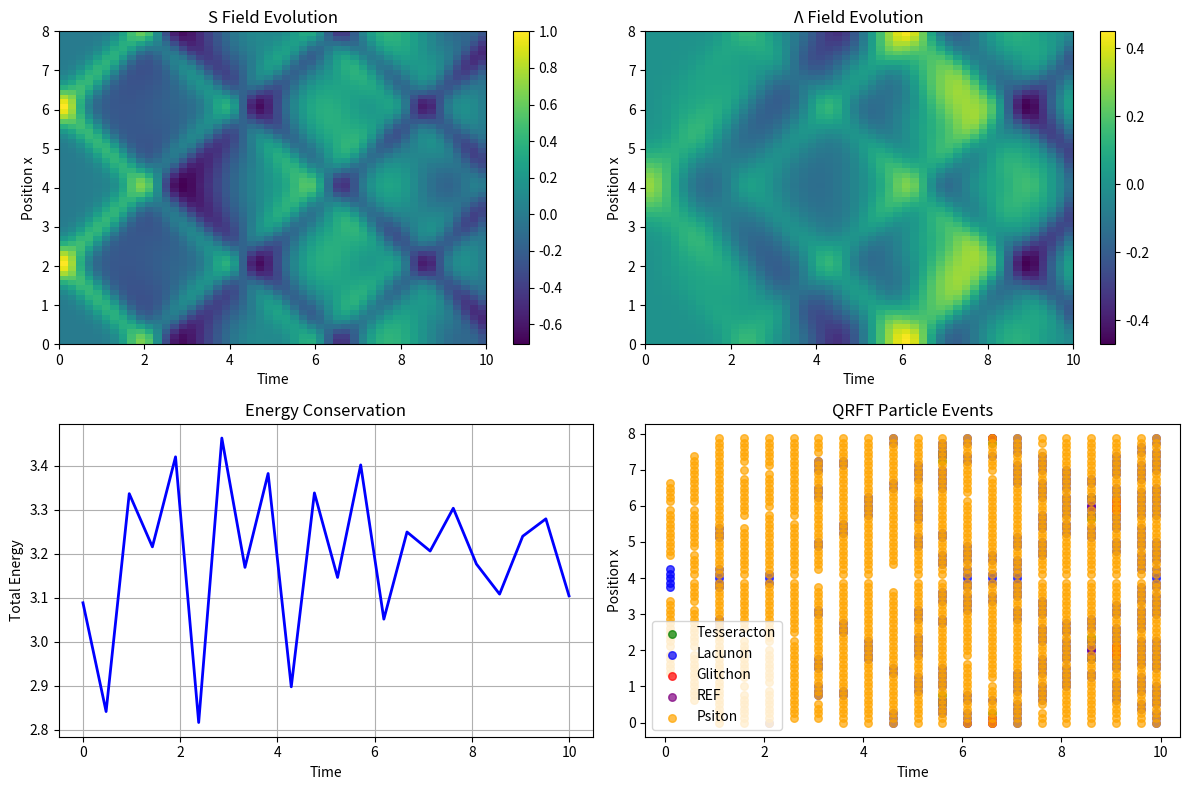

This chart was generated by the following Python code:
# src/qrft_simulator.py
"""
QRFT 1+1D PDE Simulator
Implements the minimal simulable model with leapfrog time integration
PDE: ∂_tt Φ = ∂_xx Φ - K^(-1)M² Φ + F_th(Z; μ, τ, ε)
"""

import json
from dataclasses import dataclass
from typing import Dict, List, Tuple

import matplotlib.pyplot as plt
import numpy as np


@dataclass
class QRFTConfig1D:
    """QRFT 1+1D simulation configuration"""

    # Physics parameters
    mS: float = 1.0
    mL: float = 0.7  # mΛ
    gamma: float = 0.6

    # Interaction couplings
    lS: float = 0.0  # λ_S
    lL: float = 0.0  # λ_Λ
    lSL: float = 0.4  # λ_SΛ
    kappa: float = 0.1

    # Threshold parameters
    tauG: float = 0.8
    tauF: float = 0.6
    tauT: float = 0.7
    tauP: float = 0.9
    tauR: float = 0.5
    eps: float = 0.1  # Smoothing parameter ε

    # Scale parameters
    MG: float = 1.0
    MF: float = 1.0
    MT: float = 1.0
    MR: float = 1.0
    delta: float = 1e-6

    # Simulation parameters
    Lx: float = 10.0  # Spatial domain size
    Nx: int = 128  # Spatial grid points
    T: float = 20.0  # Total time
    CFL: float = 0.9  # CFL number


@dataclass
class QRFTEvent:
    """QRFT particle creation event"""

    t: float
    x: float
    event_type: str  # 'Glitchon', 'Lacunon', etc.
    Z_value: float  # Trigger value
    payload: Dict  # Additional data


class QRFT1DSimulator:
    """
    1+1D QRFT field simulator with particle creation events.
    Validates basic QRFT dynamics and threshold behavior.
    """

    def __init__(self, config: QRFTConfig1D):
        self.cfg = config

        # Validate stability condition
        if abs(config.gamma) >= 1.0:
            raise ValueError(f"Stability violated: |γ| = {abs(config.gamma)} ≥ 1")

        # Setup spatial grid
        self.dx = config.Lx / config.Nx
        self.x = np.linspace(0, config.Lx, config.Nx, endpoint=False)

        # Compute time step from CFL condition
        self.dt = config.CFL * self.dx  # For wave equation c=1
        self.Nt = int(config.T / self.dt)
        self.t_grid = np.linspace(0, config.T, self.Nt)

        # Field arrays: Φ = (S, Λ)^T
        self.S = np.zeros((self.Nt, config.Nx))
        self.Lambda = np.zeros((self.Nt, config.Nx))

        # Velocity arrays for leapfrog
        self.S_dot = np.zeros((self.Nt, config.Nx))
        self.Lambda_dot = np.zeros((self.Nt, config.Nx))

        # Kinetic matrix K and its inverse
        self.K = np.array([[1.0, config.gamma], [config.gamma, 1.0]])
        self.K_inv = np.linalg.inv(self.K)

        # Mass matrix M²
        self.M2 = np.array([[config.mS**2, 0], [0, config.mL**2]])

        # Combined mass term K^(-1) M²
        self.mass_term = self.K_inv @ self.M2

        # Event storage
        self.events: List[QRFTEvent] = []

        # Energy history for validation
        self.energy_history: List[float] = []

    def set_initial_conditions(
        self,
        S_init: np.ndarray = None,
        Lambda_init: np.ndarray = None,
        S_dot_init: np.ndarray = None,
        Lambda_dot_init: np.ndarray = None,
    ):
        """Set initial field configurations"""

        if S_init is None:
            # Default: Gaussian wave packet
            x0 = self.cfg.Lx / 2
            sigma = self.cfg.Lx / 10
            S_init = np.exp(-(((self.x - x0) / sigma) ** 2))

        if Lambda_init is None:
            # Default: Different Gaussian for Λ
            x0 = self.cfg.Lx / 3
            sigma = self.cfg.Lx / 8
            Lambda_init = 0.5 * np.exp(-(((self.x - x0) / sigma) ** 2))

        if S_dot_init is None:
            S_dot_init = np.zeros(self.cfg.Nx)

        if Lambda_dot_init is None:
            Lambda_dot_init = np.zeros(self.cfg.Nx)

        self.S[0] = S_init.copy()
        self.Lambda[0] = Lambda_init.copy()
        self.S_dot[0] = S_dot_init.copy()
        self.Lambda_dot[0] = Lambda_dot_init.copy()

    def spatial_derivative_2nd(self, field: np.ndarray) -> np.ndarray:
        """Compute second spatial derivative with periodic BCs"""
        # Centered difference: ∂²f/∂x² ≈ (f[i+1] - 2f[i] + f[i-1]) / dx²
        d2f_dx2 = np.zeros_like(field)

        # Interior points
        d2f_dx2[1:-1] = (field[2:] - 2 * field[1:-1] + field[:-2]) / (self.dx**2)

        # Periodic boundary conditions
        d2f_dx2[0] = (field[1] - 2 * field[0] + field[-1]) / (self.dx**2)
        d2f_dx2[-1] = (field[0] - 2 * field[-1] + field[-2]) / (self.dx**2)

        return d2f_dx2

    def compute_invariants(
        self, S: np.ndarray, Lambda: np.ndarray
    ) -> Dict[str, np.ndarray]:
        """Compute QRFT invariant scalars"""

        # Spatial gradients (first derivative)
        dS_dx = np.gradient(S, self.dx)
        dLambda_dx = np.gradient(Lambda, self.dx)

        # Scalar invariants
        I_S = dS_dx**2
        I_Lambda = dLambda_dx**2
        I_cross = dS_dx * dLambda_dx

        # Antisymmetric tensor component B_tx (only non-zero component in 1+1D)
        # B_tx = ∂_t S ∂_x Λ - ∂_x S ∂_t Λ
        # Using current time derivatives (stored in _dot arrays)
        if hasattr(self, "_current_S_dot") and hasattr(self, "_current_Lambda_dot"):
            dS_dt = self._current_S_dot
            dLambda_dt = self._current_Lambda_dot
            B_tx = dS_dt * dLambda_dx - dS_dx * dLambda_dt
            I_B = 2 * B_tx**2  # |B|² in 1+1D
        else:
            I_B = np.zeros_like(I_S)

        # Current J^μ = S∂^μΛ - Λ∂^μS
        # In 1+1D: J^t = S∂_t Λ - Λ∂_t S, J^x = S∂_x Λ - Λ∂_x S
        if hasattr(self, "_current_S_dot") and hasattr(self, "_current_Lambda_dot"):
            J_t = S * self._current_Lambda_dot - Lambda * self._current_S_dot
            J_x = S * dLambda_dx - Lambda * dS_dx
            J_magnitude_sq = J_t**2 - J_x**2  # Minkowski metric
        else:
            J_magnitude_sq = np.zeros_like(I_S)

        # Box operators (second derivatives)
        box_S = self.spatial_derivative_2nd(
            S
        )  # ∂²S/∂x² (time part handled in evolution)
        box_Lambda = self.spatial_derivative_2nd(Lambda)

        # K = S□Λ - Λ□S (using spatial part only for now)
        K = S * box_Lambda - Lambda * box_S

        return {
            "I_S": I_S,
            "I_Lambda": I_Lambda,
            "I_cross": I_cross,
            "I_B": I_B,
            "J_magnitude_sq": J_magnitude_sq,
            "K": K,
            "box_Lambda": box_Lambda,
            "box_S": box_S,
        }

    def compute_triggers(
        self, invariants: Dict[str, np.ndarray]
    ) -> Dict[str, np.ndarray]:
        """Compute dimensionless trigger functions"""

        X_G = np.abs(invariants["K"]) / (self.cfg.MG**3)
        X_F = np.abs(invariants["box_Lambda"]) / self.cfg.MF
        X_T = np.sqrt(np.abs(invariants["I_B"])) / (self.cfg.MT**2)
        X_R = np.sqrt(np.abs(invariants["J_magnitude_sq"])) / (self.cfg.MR**2)

        # Correlation trigger ρ
        rho = invariants["I_cross"] ** 2 / (
            (invariants["I_S"] + self.cfg.delta)
            * (invariants["I_Lambda"] + self.cfg.delta)
        )

        return {"X_G": X_G, "X_F": X_F, "X_T": X_T, "X_R": X_R, "rho": rho}

    def smooth_step(self, z: np.ndarray, tau: float) -> np.ndarray:
        """Smooth step function σ_ε(z - τ) = ½(1 + tanh((z - τ)/ε))"""
        return 0.5 * (1.0 + np.tanh((z - tau) / self.cfg.eps))

    def compute_sources(self, triggers: Dict[str, np.ndarray]) -> Dict[str, np.ndarray]:
        """Compute threshold source functions"""

        sources = {
            "J_G": self.smooth_step(triggers["X_G"], self.cfg.tauG),
            "J_F": self.smooth_step(triggers["X_F"], self.cfg.tauF),
            "J_T": self.smooth_step(triggers["X_T"], self.cfg.tauT),
            "J_P": self.smooth_step(triggers["rho"], self.cfg.tauP),
            "J_R": self.smooth_step(triggers["X_R"], self.cfg.tauR),
        }

        return sources

    def detect_events(
        self, t: float, triggers: Dict[str, np.ndarray], sources: Dict[str, np.ndarray]
    ):
        """Detect and log particle creation events"""

        # Check for threshold crossings at each spatial point
        for i in range(self.cfg.Nx):
            x = self.x[i]

            # Glitchon events
            if sources["J_G"][i] > 0.5:  # Above threshold
                event = QRFTEvent(
                    t=t,
                    x=x,
                    event_type="Glitchon",
                    Z_value=float(triggers["X_G"][i]),
                    payload={
                        "K": float(triggers["X_G"][i] * self.cfg.MG**3),
                        "source_strength": float(sources["J_G"][i]),
                    },
                )
                self.events.append(event)

            # Lacunon events
            if sources["J_F"][i] > 0.5:
                event = QRFTEvent(
                    t=t,
                    x=x,
                    event_type="Lacunon",
                    Z_value=float(triggers["X_F"][i]),
                    payload={
                        "box_Lambda": float(triggers["X_F"][i] * self.cfg.MF),
                        "source_strength": float(sources["J_F"][i]),
                    },
                )
                self.events.append(event)

            # Tesseracton events
            if sources["J_T"][i] > 0.5:
                event = QRFTEvent(
                    t=t,
                    x=x,
                    event_type="Tesseracton",
                    Z_value=float(triggers["X_T"][i]),
                    payload={
                        "I_B": float(triggers["X_T"][i] ** 2 * self.cfg.MT**4),
                        "source_strength": float(sources["J_T"][i]),
                    },
                )
                self.events.append(event)

            # Psiton events
            if sources["J_P"][i] > 0.5:
                event = QRFTEvent(
                    t=t,
                    x=x,
                    event_type="Psiton",
                    Z_value=float(triggers["rho"][i]),
                    payload={
                        "correlation": float(triggers["rho"][i]),
                        "source_strength": float(sources["J_P"][i]),
                    },
                )
                self.events.append(event)

            # REF events
            if sources["J_R"][i] > 0.5:
                event = QRFTEvent(
                    t=t,
                    x=x,
                    event_type="REF",
                    Z_value=float(triggers["X_R"][i]),
                    payload={
                        "J_magnitude": float(triggers["X_R"][i] * self.cfg.MR**2),
                        "source_strength": float(sources["J_R"][i]),
                    },
                )
                self.events.append(event)

    def compute_energy(self, t_idx: int) -> float:
        """Compute total energy density"""

        S = self.S[t_idx]
        Lambda = self.Lambda[t_idx]
        S_dot = self.S_dot[t_idx]
        Lambda_dot = self.Lambda_dot[t_idx]

        # Kinetic energy: ½ Π^T K^(-1) Π where Π = K Φ_dot
        Pi_S = S_dot + self.cfg.gamma * Lambda_dot
        Pi_Lambda = self.cfg.gamma * S_dot + Lambda_dot

        kinetic = 0.5 * (Pi_S * S_dot + Pi_Lambda * Lambda_dot)

        # Gradient energy: ½ (∇Φ)^T K (∇Φ)
        dS_dx = np.gradient(S, self.dx)
        dLambda_dx = np.gradient(Lambda, self.dx)

        gradient = 0.5 * (
            dS_dx**2 + 2 * self.cfg.gamma * dS_dx * dLambda_dx + dLambda_dx**2
        )

        # Mass energy: ½ Φ^T M² Φ
        mass = 0.5 * (self.cfg.mS**2 * S**2 + self.cfg.mL**2 * Lambda**2)

        # Total energy
        energy_density = kinetic + gradient + mass
        return self.dx * np.sum(energy_density)  # Integrate over space

    def evolve(self, save_every: int = 10) -> Dict[str, any]:
        """Run the QRFT simulation using leapfrog time integration"""

        print("Starting QRFT 1+1D simulation:")
        print(f"  Grid: {self.cfg.Nx} × {self.Nt} (dx={self.dx:.4f}, dt={self.dt:.4f})")
        print(f"  Parameters: mS={self.cfg.mS}, mΛ={self.cfg.mL}, γ={self.cfg.gamma}")

        # Initial energy
        E_initial = self.compute_energy(0)
        self.energy_history.append(E_initial)

        # Leapfrog integration
        for n in range(self.Nt - 1):
            t = n * self.dt

            # Current fields
            S_n = self.S[n]
            Lambda_n = self.Lambda[n]
            S_dot_n = self.S_dot[n]
            Lambda_dot_n = self.Lambda_dot[n]

            # Store current time derivatives for invariant computation
            self._current_S_dot = S_dot_n
            self._current_Lambda_dot = Lambda_dot_n

            # Compute spatial derivatives
            d2S_dx2 = self.spatial_derivative_2nd(S_n)
            d2Lambda_dx2 = self.spatial_derivative_2nd(Lambda_n)

            # Wave equation: ∂²Φ/∂t² = ∂²Φ/∂x² - K^(-1) M² Φ + sources

            # Mass terms
            mass_S = self.mass_term[0, 0] * S_n + self.mass_term[0, 1] * Lambda_n
            mass_Lambda = self.mass_term[1, 0] * S_n + self.mass_term[1, 1] * Lambda_n

            # TODO: Add interaction terms and threshold sources
            # For now, just free field evolution

            # Field accelerations
            S_ddot = d2S_dx2 - mass_S
            Lambda_ddot = d2Lambda_dx2 - mass_Lambda

            # Leapfrog update
            # v(n+1) = v(n) + dt * a(n)
            self.S_dot[n + 1] = S_dot_n + self.dt * S_ddot
            self.Lambda_dot[n + 1] = Lambda_dot_n + self.dt * Lambda_ddot

            # x(n+1) = x(n) + dt * v(n+1)
            self.S[n + 1] = S_n + self.dt * self.S_dot[n + 1]
            self.Lambda[n + 1] = Lambda_n + self.dt * self.Lambda_dot[n + 1]

            # Compute invariants and check for events
            if n % save_every == 0 or n == self.Nt - 2:
                invariants = self.compute_invariants(self.S[n + 1], self.Lambda[n + 1])
                triggers = self.compute_triggers(invariants)
                sources = self.compute_sources(triggers)

                # Detect events
                self.detect_events(t + self.dt, triggers, sources)

                # Energy conservation check
                energy = self.compute_energy(n + 1)
                self.energy_history.append(energy)

                if n % (save_every * 10) == 0:
                    energy_drift = abs(energy - E_initial) / E_initial
                    print(
                        f"  t={t+self.dt:.2f}: Energy={energy:.6f}, drift={energy_drift:.2e}"
                    )

        # Final statistics
        E_final = self.energy_history[-1]
        energy_drift = abs(E_final - E_initial) / E_initial

        print("Simulation complete:")
        print(f"  Energy drift: {energy_drift:.2e}")
        print(f"  Events detected: {len(self.events)}")

        # Event statistics
        event_types = {}
        for event in self.events:
            event_types[event.event_type] = event_types.get(event.event_type, 0) + 1

        for event_type, count in event_types.items():
            print(f"    {event_type}: {count}")

        return {
            "energy_initial": E_initial,
            "energy_final": E_final,
            "energy_drift": energy_drift,
            "events": self.events,
            "event_statistics": event_types,
            "simulation_stable": energy_drift < 0.01,
        }

    def plot_results(self, figsize: Tuple[int, int] = (12, 8)):
        """Plot simulation results"""

        fig, axes = plt.subplots(2, 2, figsize=figsize)

        # Field evolution
        ax = axes[0, 0]
        self.t_grid[:: max(1, self.Nt // 50)]  # Sample for plotting
        S_sample = self.S[:: max(1, self.Nt // 50)]

        im = ax.imshow(
            S_sample.T,
            aspect="auto",
            origin="lower",
            extent=[0, self.cfg.T, 0, self.cfg.Lx],
        )
        ax.set_xlabel("Time")
        ax.set_ylabel("Position x")
        ax.set_title("S Field Evolution")
        plt.colorbar(im, ax=ax)

        # Lambda field
        ax = axes[0, 1]
        Lambda_sample = self.Lambda[:: max(1, self.Nt // 50)]
        im = ax.imshow(
            Lambda_sample.T,
            aspect="auto",
            origin="lower",
            extent=[0, self.cfg.T, 0, self.cfg.Lx],
        )
        ax.set_xlabel("Time")
        ax.set_ylabel("Position x")
        ax.set_title("Λ Field Evolution")
        plt.colorbar(im, ax=ax)

        # Energy conservation
        ax = axes[1, 0]
        t_energy = np.linspace(0, self.cfg.T, len(self.energy_history))
        ax.plot(t_energy, self.energy_history, "b-", linewidth=2)
        ax.set_xlabel("Time")
        ax.set_ylabel("Total Energy")
        ax.set_title("Energy Conservation")
        ax.grid(True)

        # Event locations
        ax = axes[1, 1]
        if self.events:
            event_times = [e.t for e in self.events]
            event_positions = [e.x for e in self.events]
            event_types = [e.event_type for e in self.events]

            colors = {
                "Glitchon": "red",
                "Lacunon": "blue",
                "Tesseracton": "green",
                "Psiton": "orange",
                "REF": "purple",
            }

            for event_type in set(event_types):
                mask = [t == event_type for t in event_types]
                t_type = [event_times[i] for i in range(len(mask)) if mask[i]]
                x_type = [event_positions[i] for i in range(len(mask)) if mask[i]]

                ax.scatter(
                    t_type,
                    x_type,
                    c=colors.get(event_type, "black"),
                    label=event_type,
                    alpha=0.7,
                    s=30,
                )

            ax.set_xlabel("Time")
            ax.set_ylabel("Position x")
            ax.set_title("QRFT Particle Events")
            ax.legend()
        else:
            ax.text(
                0.5,
                0.5,
                "No events detected",
                ha="center",
                va="center",
                transform=ax.transAxes,
            )
            ax.set_title("QRFT Particle Events")

        plt.tight_layout()
        return fig

    def export_events(self, filename: str):
        """Export events to JSON file"""
        event_data = []
        for event in self.events:
            event_data.append(
                {
                    "t": event.t,
                    "x": event.x,
                    "type": event.event_type,
                    "Z": event.Z_value,
                    "payload": event.payload,
                }
            )

        with open(filename, "w") as f:
            json.dump(event_data, f, indent=2)

        print(f"Exported {len(event_data)} events to {filename}")


# Example usage
def run_example_simulation():
    """Run an example QRFT simulation"""

    # Create configuration
    config = QRFTConfig1D(
        mS=1.0,
        mL=1.2,
        gamma=0.3,
        lSL=0.1,
        kappa=0.05,
        tauG=0.7,
        tauF=0.5,
        tauT=0.8,
        Lx=8.0,
        Nx=64,
        T=10.0,
        CFL=0.8,
    )

    # Create simulator
    sim = QRFT1DSimulator(config)

    # Set initial conditions (colliding wave packets)
    x = sim.x
    S_init = np.exp(-(((x - 2.0) / 0.5) ** 2)) + np.exp(-(((x - 6.0) / 0.5) ** 2))
    Lambda_init = 0.3 * np.exp(-(((x - 4.0) / 0.8) ** 2))

    sim.set_initial_conditions(S_init, Lambda_init)

    # Run simulation
    results = sim.evolve(save_every=5)

    # Plot results
    sim.plot_results()
    plt.show()

    # Export events
    sim.export_events("qrft_events.json")

    return sim, results


if __name__ == "__main__":
    run_example_simulation()
